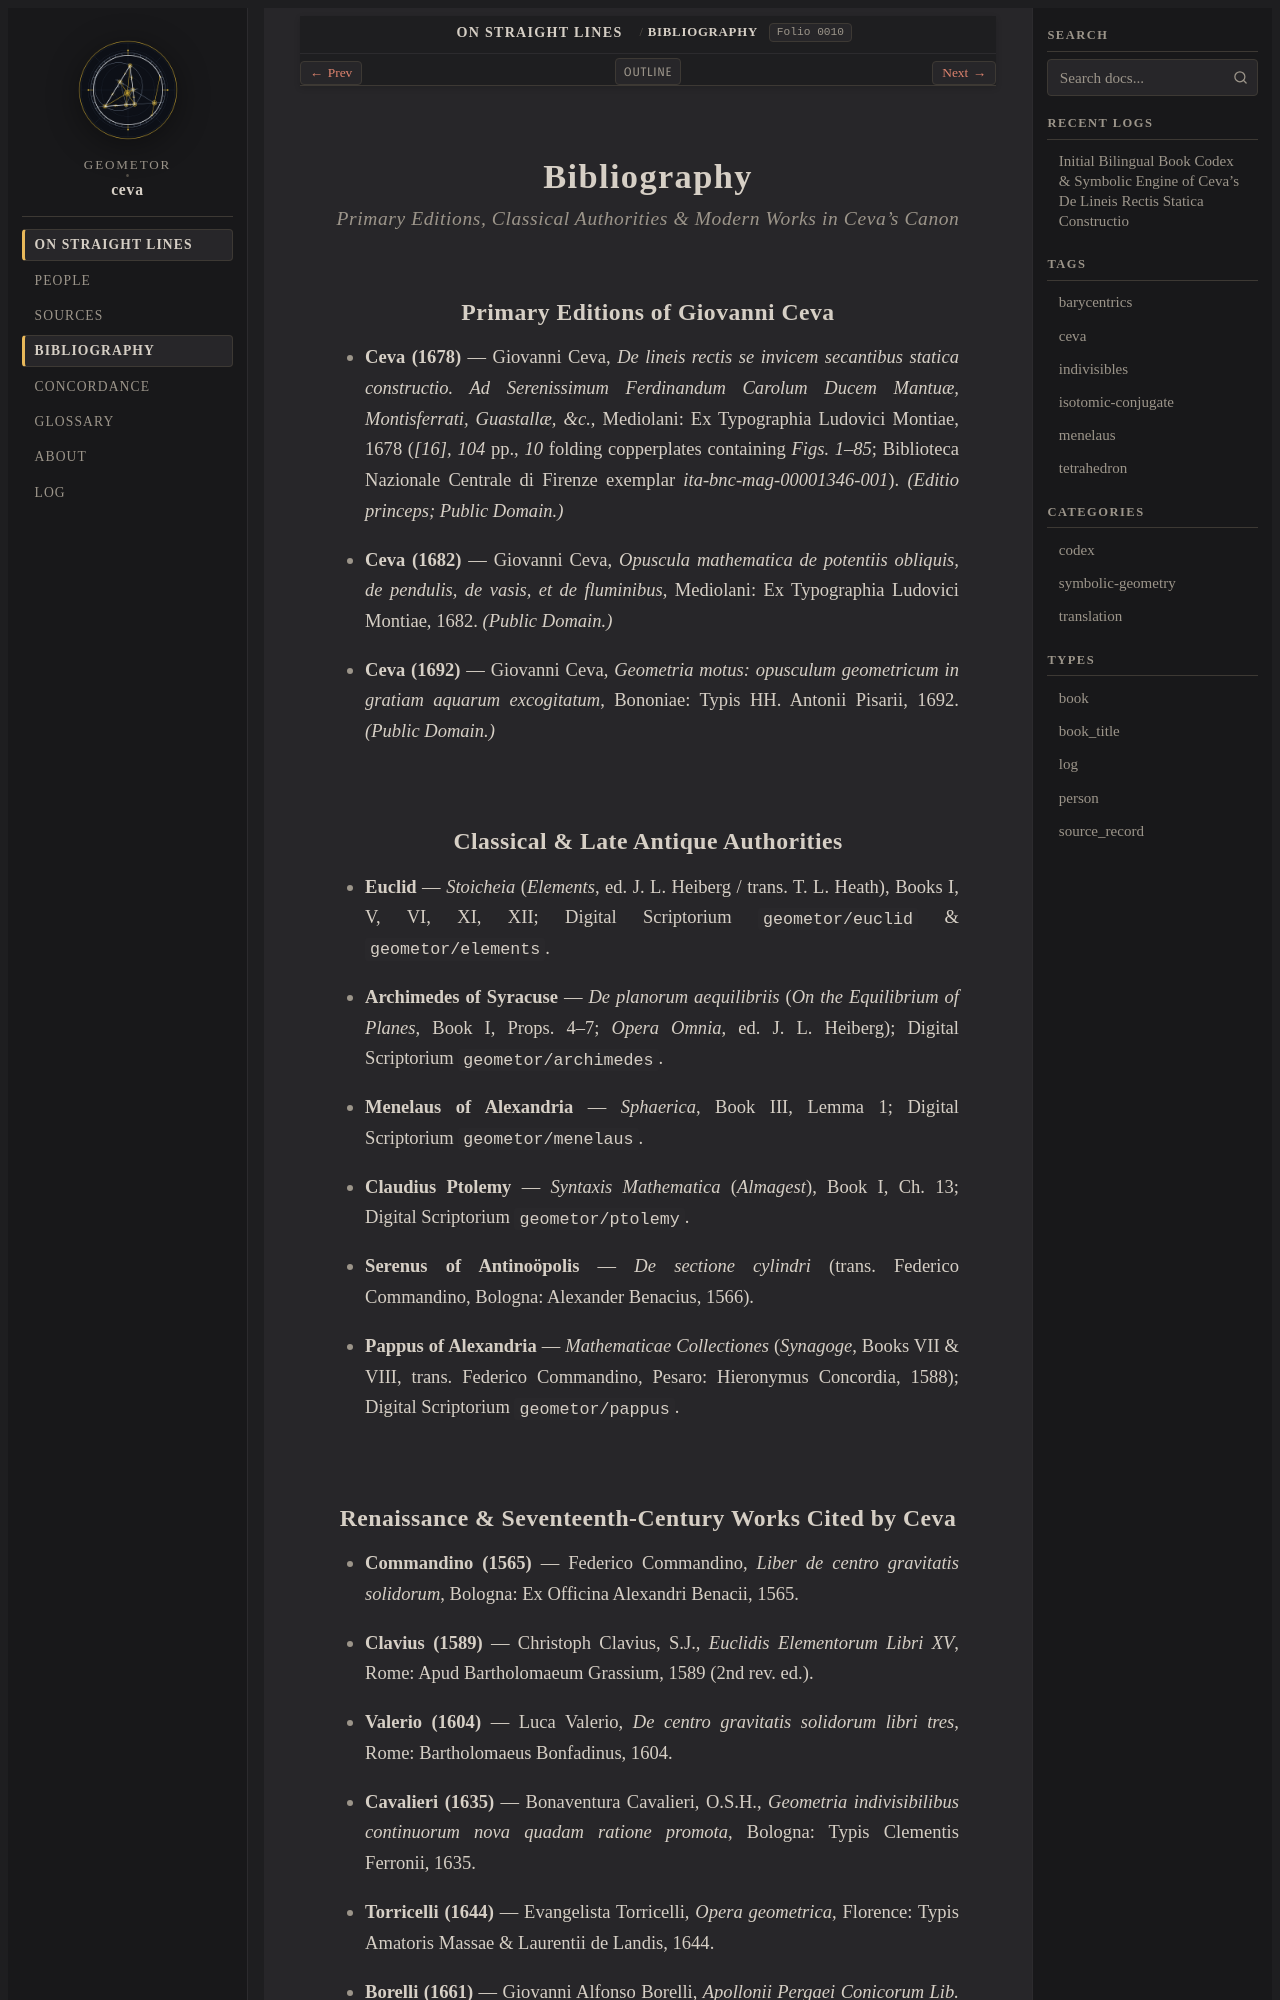

repository: geometor/ceva · page: de_lineis_rectis/bibliography.html · generator: sphinx

:navigation: header
:order: 12
:nav_title: Bibliography

.. _ceva-bibliography:
.. _bibliography:

Bibliography
============

.. rubric:: Primary Editions, Classical Authorities & Modern Works in Ceva's Canon

Primary Editions of Giovanni Ceva
---------------------------------

.. _cite-ceva-1678-dlr:

* **Ceva (1678)** — Giovanni Ceva, *De lineis rectis se invicem secantibus statica constructio. Ad Serenissimum Ferdinandum Carolum Ducem Mantuæ, Montisferrati, Guastallæ, &c.*, Mediolani: Ex Typographia Ludovici Montiae, 1678 (`[16], 104` pp., `10` folding copperplates containing `Figs. 1–85`; Biblioteca Nazionale Centrale di Firenze exemplar `ita-bnc-mag-00001346-001`). *(Editio princeps; Public Domain.)*

.. _cite-ceva-1682-opuscula:

* **Ceva (1682)** — Giovanni Ceva, *Opuscula mathematica de potentiis obliquis, de pendulis, de vasis, et de fluminibus*, Mediolani: Ex Typographia Ludovici Montiae, 1682. *(Public Domain.)*

.. _cite-ceva-1692-motus:

* **Ceva (1692)** — Giovanni Ceva, *Geometria motus: opusculum geometricum in gratiam aquarum excogitatum*, Bononiae: Typis HH. Antonii Pisarii, 1692. *(Public Domain.)*

Classical & Late Antique Authorities
------------------------------------

.. _cite-euclid-elements:

* **Euclid** — *Stoicheia* (*Elements*, ed. J. L. Heiberg / trans. T. L. Heath), Books I, V, VI, XI, XII; Digital Scriptorium ``geometor/euclid`` & ``geometor/elements``.

.. _cite-archimedes-equipond:

* **Archimedes of Syracuse** — *De planorum aequilibriis* (*On the Equilibrium of Planes*, Book I, Props. 4–7; *Opera Omnia*, ed. J. L. Heiberg); Digital Scriptorium ``geometor/archimedes``.

.. _cite-menelaus-sphaerica:

* **Menelaus of Alexandria** — *Sphaerica*, Book III, Lemma 1; Digital Scriptorium ``geometor/menelaus``.

.. _cite-ptolemy-almagest:

* **Claudius Ptolemy** — *Syntaxis Mathematica* (*Almagest*), Book I, Ch. 13; Digital Scriptorium ``geometor/ptolemy``.

.. _cite-serenus-cylindri:

* **Serenus of Antinoöpolis** — *De sectione cylindri* (trans. Federico Commandino, Bologna: Alexander Benacius, 1566).

.. _cite-pappus-synagoge:

* **Pappus of Alexandria** — *Mathematicae Collectiones* (*Synagoge*, Books VII & VIII, trans. Federico Commandino, Pesaro: Hieronymus Concordia, 1588); Digital Scriptorium ``geometor/pappus``.
